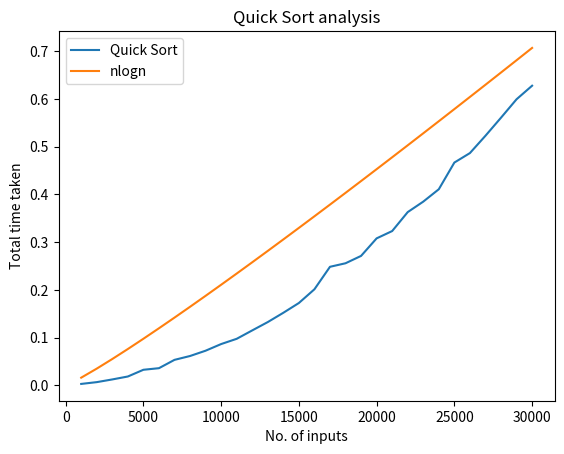

Recreate this plot in Python.
# 5. Write a program to implement Quick Sort algorithm.
# Also plot the graph of the time complexity for different values of array size ‘n’.

## Quick Sort ###########################

import time
import numpy as np
import matplotlib.pyplot as plt


def partition(arr, low, high):
    i = (low-1)         # index of smaller element
    pivot = arr[high]     # pivot
    for j in range(low, high):
        # If current element is smaller than or
        # equal to pivot
        if arr[j] <= pivot:
            # increment index of smaller element
            i = i+1
            arr[i], arr[j] = arr[j], arr[i]
    arr[i+1], arr[high] = arr[high], arr[i+1]
    return (i+1)

# Function to do Quick sort


def quickSort(arr, low, high):
    newArr = []
    if low < high:
        # pi is partitioning index, arr[p] is now at right place
        pi = partition(arr, low, high)
        # Separately sort elements before partition and after partition
        quickSort(arr, low, pi-1)
        quickSort(arr, pi+1, high)


def plot(t):
    nsq = []
    n = []
    for i in range(1, 31):
        n.append((i*1000))
    # print(n)
    # n = [1000, 2000, 3000, 4000, 5000, 6000, 7000, 8000, 9000, 10000]
    newArr = []
    for i in range(len(n)):
        arr = n[i]*np.log2(n[i]) / 10**5.8
        # nsq.append(n[i] * n[i] * 10)
        # arr_nsq = n[i] * n[i]
        newArr.append(arr)
    # plotting the points
    plt.plot(n, t, label="Quick Sort")
    plt.plot(n, newArr, label="nlogn")
    # plt.plot(n, nsq, label="n^2")
    plt.xlabel('No. of inputs')
    plt.ylabel('Total time taken')

    # giving a title to my graph
    plt.title('Quick Sort analysis')
    plt.legend()
    # function to show the plot
    plt.show()


# main function
if __name__ == "__main__":
    tval = []
    for i in range(2):
        randarr1 = np.random.randint(1, 100, 20)
        print(f"Random generated array : {randarr1}")
        quickSort(randarr1, 0, len(randarr1)-1)
        sorted = randarr1
        print(f"Sorted array : {sorted}")

    for i in range(1, 31):
        randarr = np.random.randint(1, 200, i*1000)
        # print(randarr)
        n = len(randarr)
        start_time = time.perf_counter()
        result = quickSort(randarr, 0, n-1)
        timeTaken = (time.perf_counter() - start_time)
        tval.append(timeTaken)
        # print(timeTaken, end=" Nano-seconds\n")
    # print(tval)
    plot(tval)
